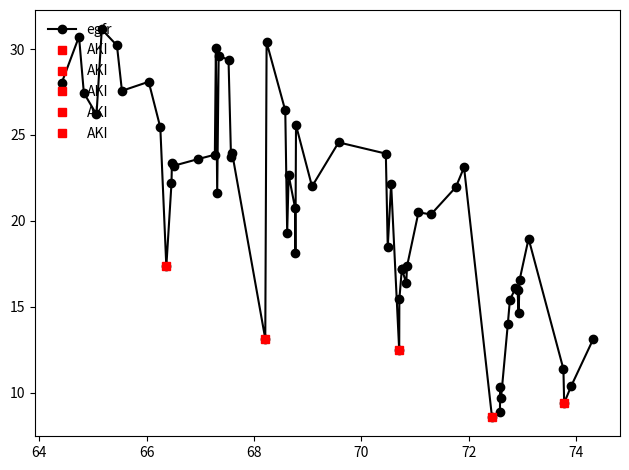

Reproduce this figure in Python.
'''

Acute kidney injury (AKI) is defined by a rapid deterioration in kidney function based on the rate
of change in a patient’s estimated glomerular filtration values. This is a code for
alternative automated approaches for detecting AKI, i.e., novel Surrey AKI detection algorithm (SAKIDA)


Library of methods for detecting Acute Kidney Injury.

We introduced a novel algorithm “SAKIDA” to detect AKIs from the primary care data. The
proposed SAKIDA performs better than GPR and NHS England algorithms in the primary care
settings with 70% accuracy. GPR and NHS England are more suitable in real-time systems e.g.,
in secondary care settings.


(c) Santosh Tirunagari, 2018

last updated: 30/11/17 ST

__author__ = 'Santosh Tirunagari'

Please cite this article if you have used my code.




@inproceedings{tirunagari2016automatic,
   title={Automatic detection of acute kidney injury episodes from primary care data},
   author={Tirunagari, Santosh and Bull, Simon C and Vehtari, Aki and Farmer, Christopher and de Lusignan, Simon and Poh,    Norman},
   booktitle={Computational Intelligence (SSCI), 2016 IEEE Symposium Series on},
   pages={1--6},
   year={2016},
   organization={IEEE}
}



'''

import numpy as np
import matplotlib.pyplot as plt

# start SAKIDA Algorithm
# Append +1 and -1 to the start and end of egfr series

def calc_gfr(scr, age, gender, ethnicity):
    """Calculates the estimated Glomerular Filteration Rate(eGFR)

    Based on MDRD equation.
    GFR=175×(Scr)^-1.154×(Age)^-0.203×(0.742 if female)×(1.212 if AA)

    Arguments:
        scr: Patient's serum creatinine level in mg/dL as float
        age: Patient's age in years as integer
        gender: Patient's gender "male" or "female" as string
        ethnicity: Patient's ethicity

    Returns:
        gfr: Patient's eGFR in mL/min rounded to decimal places.

    """
    if scr == 0.0 or age == 0.0:
        return 0

    if gender == 'F' and ethnicity == 'African American':
        egfr = round(175 * (scr) ** (-1.154) * age ** (-0.203) * (0.742) * 1.212, 2)
    elif gender == 'F' and ethnicity != 'African American':
        egfr = round(175 * (scr) ** (-1.154) * age ** (-0.203) * (0.742), 2)
    elif gender == 'M' and ethnicity == 'African American':
        egfr = round(175 * (scr) ** (-1.154) * age ** (-0.203) * 1.212, 2)
    else:
        egfr = round(175 * (scr) ** (-1.154) * age ** (-0.203), 2)
    return egfr




def get_AKI(egfr, nage):
    X = np.insert(np.diff(egfr), 0, 1)
    B = np.insert(X,len(X), -1)

    peak_indices = np.where(np.logical_and(B[:-1]<=0,B[1:]>=0))

    ln = np.insert(peak_indices, 0, 0)

    rate_of_change=np.array([])
    for i in range(0,len(ln)-1):
        temp = np.median(egfr[ln[i]:ln[i+1]])/egfr[ln[i + 1]]
        rate_of_change = np.append(rate_of_change,temp)

    idx = np.where(rate_of_change>1.5)
    AKI_idx  = np.array(idx)+1

    return{
        'no_of_AKI' : len(AKI_idx),
        'peak_indices': peak_indices,
        'loc' : ln,
        'egfr' : egfr,
        'AKI_idx' : AKI_idx,
        'nage' : nage
    }


if __name__ == '__main__':
    # example egfr and nage data
    #
    egfr = np.array([28.0486, 30.7319, 27.4494, 26.1951, 31.1516, 30.2168, 27.5738, 28.0995, 25.4419,
                     17.3429, 22.1788, 23.3516, 23.2128, 23.5936, 23.8530, 30.0470, 21.6360, 29.6093,
                     29.3810, 23.6897, 23.9733, 13.1291, 30.4058, 26.4273, 19.3072, 22.6676, 20.7426,
                     18.1169, 25.5715, 22.0056, 24.5697, 23.9159, 18.4622, 22.1596, 12.4535, 15.4332,
                     17.1968, 17.1968, 16.3719, 17.3497, 20.4957, 20.3742, 21.9593, 23.1170, 8.5815,
                     8.8424, 10.3382, 9.7079, 14.0047, 15.4073, 16.0679, 15.9973, 14.6092, 16.5627,
                     18.9653, 11.3656, 9.3886, 10.3613, 13.1368], dtype=np.float64)

    nage = np.array([64.4189, 64.7392, 64.8296, 65.0650, 65.1636, 65.4456, 65.5387, 66.0370, 66.2533,
                     66.3655, 66.4613, 66.4695, 66.5079, 66.9514, 67.2690, 67.2882, 67.3128, 67.3402,
                     67.5236, 67.5702, 67.5893, 68.2081, 68.2327, 68.5804, 68.6160, 68.6434, 68.7639,
                     68.7693, 68.7803, 69.0787, 69.5743, 70.4531, 70.4887, 70.5517, 70.7023, 70.7050,
                     70.7515, 70.7515, 70.8337, 70.8474, 71.0609, 71.2936, 71.7563, 71.9097, 72.4298,
                     72.5777, 72.5832, 72.5996, 72.7255, 72.7639, 72.8679, 72.9062, 72.9254, 72.9446,
                     73.1116, 73.7604, 73.7741, 73.9028, 74.3190], dtype=np.float64)

    result = get_AKI(egfr, nage)

    peak_indices = result['peak_indices']
    ln = result['loc']
    AKI_idx = result['AKI_idx']

    plt.plot(nage,egfr,'k-o', label = "egfr")
    # plt.plot(nage[peak_indices], egfr[peak_indices], 'r*')
    plt.tight_layout()

    plt.plot(nage[ln[AKI_idx]],egfr[ln[AKI_idx]],'rs',label = "AKI")
    plt.legend(loc='upper left', frameon=False)
    plt.show()